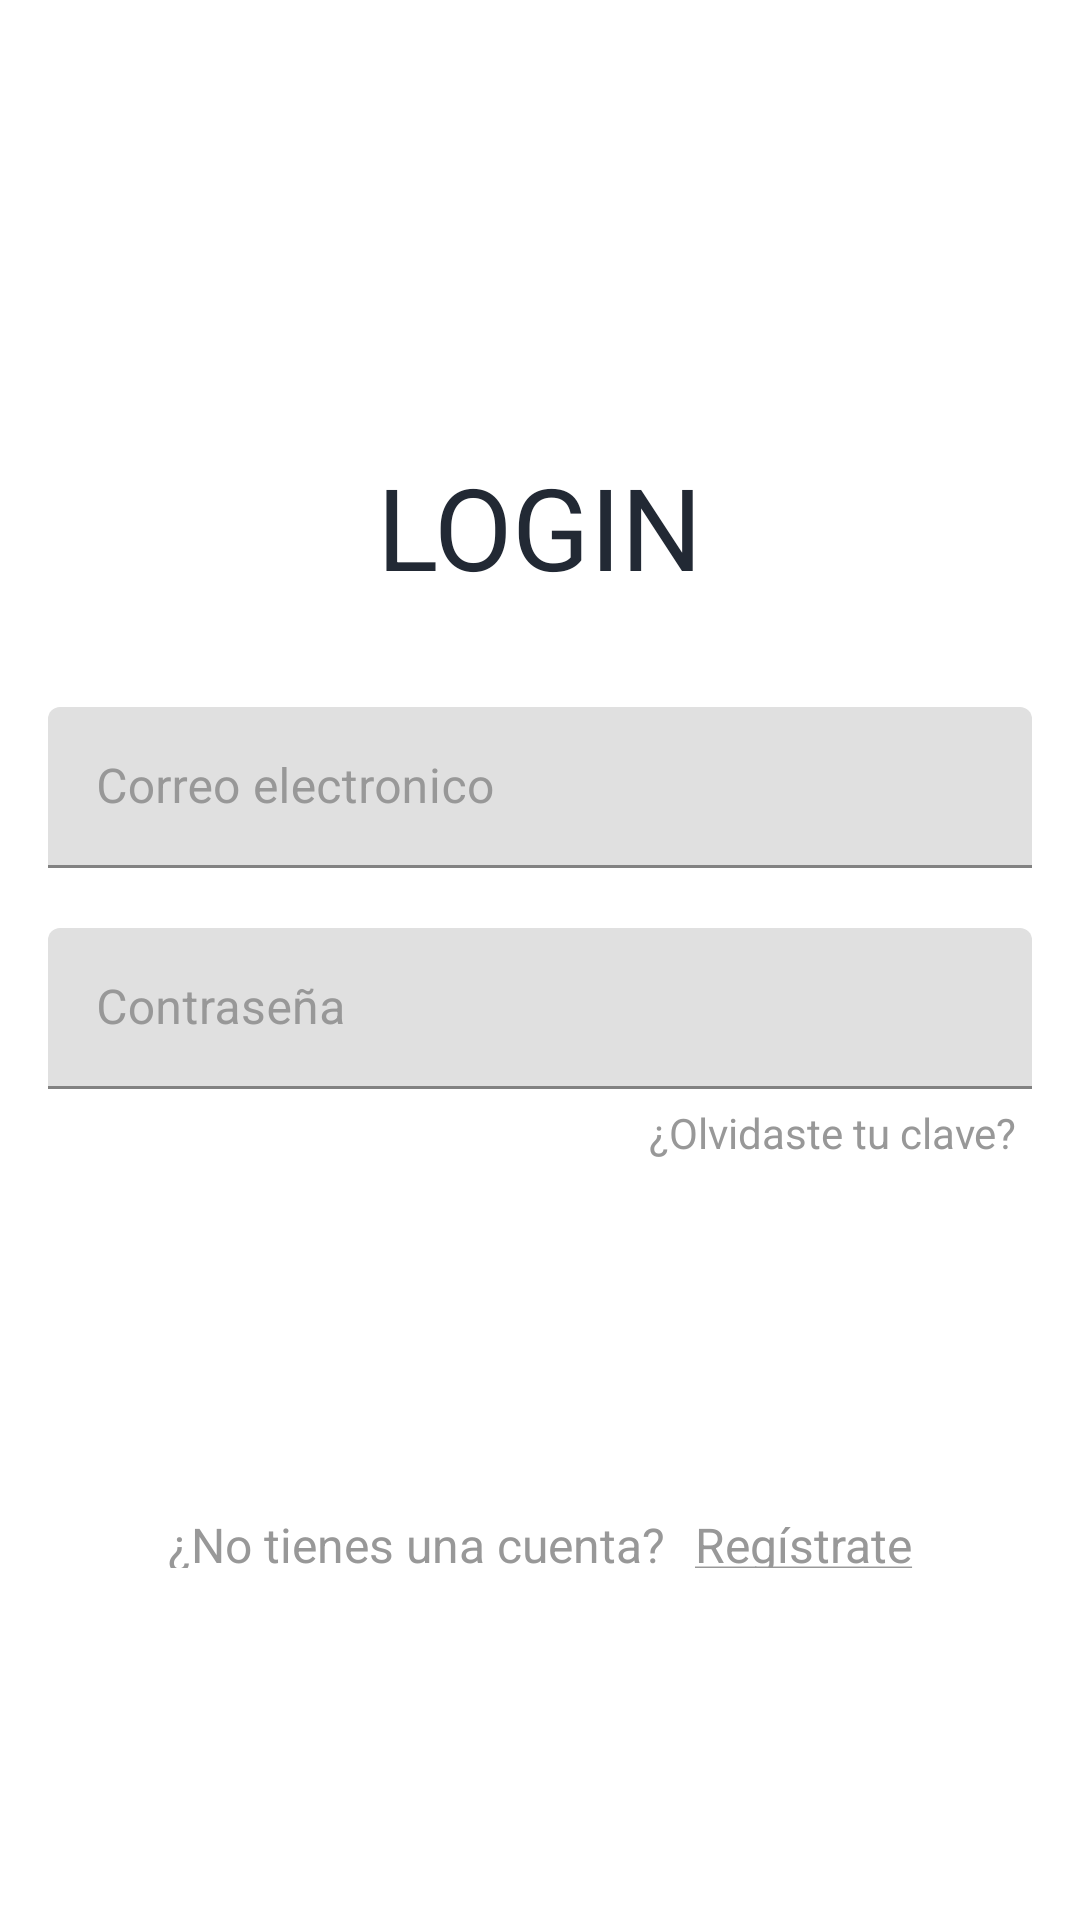

Write the Android layout XML for this screen, with the resource values it uses.
<!-- AndroidManifest.xml: activity theme Theme.App_Rondon -->
<!-- res/layout/activity_login.xml -->
<?xml version="1.0" encoding="utf-8"?>
<androidx.constraintlayout.widget.ConstraintLayout xmlns:android="http://schemas.android.com/apk/res/android"
    xmlns:app="http://schemas.android.com/apk/res-auto"
    xmlns:tools="http://schemas.android.com/tools"
    android:layout_width="match_parent"
    android:layout_height="match_parent"
    android:background="@color/colorWhite"
    android:paddingTop="150dp"
    tools:context=".Login.LoginActivity">


    <Button
        android:id="@+id/btn_login"
        android:layout_width="match_parent"
        android:layout_height="wrap_content"
        android:layout_gravity="center"
        android:layout_marginStart="16dp"
        android:layout_marginTop="30dp"
        android:layout_marginEnd="16dp"
        android:background="@drawable/button_background"
        android:foreground="?attr/selectableItemBackground"
        android:gravity="center"
        android:paddingTop="@dimen/btn_padding"
        android:paddingBottom="@dimen/btn_padding"
        android:text="@string/btn_lbl_login"
        android:textColor="@android:color/white"
        android:textSize="@dimen/btn_textSize"
        app:layout_constraintEnd_toEndOf="parent"
        app:layout_constraintStart_toStartOf="parent"
        app:layout_constraintTop_toBottomOf="@id/tv_forgot_password" />

    <LinearLayout
        android:layout_width="wrap_content"
        android:layout_height="wrap_content"
        android:layout_marginTop="5dp"
        android:gravity="center_vertical"
        android:orientation="horizontal"
        app:layout_constraintEnd_toEndOf="parent"
        app:layout_constraintStart_toStartOf="parent"
        app:layout_constraintTop_toBottomOf="@id/btn_login">

        <TextView
            android:id="@+id/tv_don_t_have_an_account"
            android:layout_width="wrap_content"
            android:layout_height="wrap_content"
            android:layout_marginTop="16dp"
            android:padding="@dimen/clickable_text_view_padding"
            android:text="@string/don_t_have_an_account"
            android:textColor="@color/colorSecondaryText"
            android:textSize="@dimen/lbl_text_view_textSize" />

        <TextView
            android:id="@+id/tv_register"
            android:layout_width="wrap_content"
            android:layout_height="wrap_content"
            android:layout_marginTop="16dp"
            android:foreground="?attr/selectableItemBackground"
            android:padding="@dimen/clickable_text_view_padding"
            android:text="@string/register"
            android:textColor="@color/colorSecondaryText"
            android:textSize="@dimen/lbl_text_view_textSize" />
    </LinearLayout>

    <TextView
        android:id="@+id/tv_title"
        android:layout_width="wrap_content"
        android:layout_height="wrap_content"
        android:layout_marginTop="35dp"
        android:text="@string/title_login"
        android:textColor="@color/colorPrimaryText"
        android:textSize="@dimen/title_textSize"
        app:layout_constraintEnd_toEndOf="parent"
        app:layout_constraintStart_toStartOf="parent"
        tools:ignore="MissingConstraints" />

    <TextView
        android:id="@+id/tv_forgot_password"
        android:layout_width="wrap_content"
        android:layout_height="wrap_content"
        android:layout_marginEnd="16dp"
        android:foreground="?attr/selectableItemBackground"
        android:padding="@dimen/clickable_text_view_padding"
        android:text="@string/lbl_forgot_password"
        android:textColor="@color/colorSecondaryText"
        android:textSize="@dimen/forgot_password_textSize"
        app:layout_constraintEnd_toEndOf="parent"
        app:layout_constraintTop_toBottomOf="@id/til_password" />

    <com.google.android.material.textfield.TextInputLayout
        android:id="@+id/til_password"
        android:layout_width="match_parent"
        android:layout_height="wrap_content"
        android:layout_marginStart="16dp"
        android:layout_marginTop="20dp"
        android:layout_marginEnd="16dp"
        android:hint="@string/et_hint_password"
        android:textColorHint="@color/colorSecondaryText"
        app:layout_constraintEnd_toEndOf="parent"
        app:layout_constraintStart_toStartOf="parent"
        app:layout_constraintTop_toBottomOf="@id/til_email">

        <EditText
            android:id="@+id/et_password"
            android:layout_width="match_parent"
            android:layout_height="wrap_content"
            android:inputType="textPassword"
            android:padding="@dimen/et_padding"
            android:textColor="@color/colorPrimaryText"
            android:textSize="@dimen/et_textSize" />
    </com.google.android.material.textfield.TextInputLayout>

    <com.google.android.material.textfield.TextInputLayout
        android:id="@+id/til_email"

        android:layout_width="match_parent"
        android:layout_height="wrap_content"
        android:layout_marginStart="16dp"
        android:layout_marginTop="35dp"
        android:layout_marginEnd="16dp"
        android:hint="@string/et_hint_email_id"
        android:textColorHint="@color/colorSecondaryText"
        app:layout_constraintEnd_toEndOf="parent"
        app:layout_constraintStart_toStartOf="parent"
        app:layout_constraintTop_toBottomOf="@id/tv_title">

        <EditText
            android:id="@+id/et_email"
            android:layout_width="match_parent"
            android:layout_height="wrap_content"
            android:inputType="text"
            android:padding="@dimen/et_padding"
            android:textColor="@color/colorPrimaryText"
            android:textSize="@dimen/et_textSize" />
    </com.google.android.material.textfield.TextInputLayout>

</androidx.constraintlayout.widget.ConstraintLayout>
<!-- resources referenced by this layout -->
<resources>
  <color name="colorPrimaryText">#222934</color>
  <color name="colorSecondaryText">#989898</color>
  <color name="colorWhite">#FFFFFF</color>
  <dimen name="btn_padding">8dp</dimen>
  <dimen name="btn_textSize">18sp</dimen>
  <dimen name="clickable_text_view_padding">5dp</dimen>
  <dimen name="et_padding">16dp</dimen>
  <dimen name="et_textSize">16sp</dimen>
  <dimen name="forgot_password_textSize">14sp</dimen>
  <dimen name="lbl_text_view_textSize">16sp</dimen>
  <dimen name="title_textSize">38sp</dimen>
  <string name="btn_lbl_login">Ingresa aquí</string>
  <string name="don_t_have_an_account">¿No tienes una cuenta?</string>
  <string name="et_hint_email_id">Correo electronico</string>
  <string name="et_hint_password">Contraseña</string>
  <string name="lbl_forgot_password">¿Olvidaste tu clave?</string>
  <string name="register"><u>Regístrate</u></string>
  <string name="title_login">LOGIN</string>
  <style name="Theme.App_Rondon" parent="Theme.MaterialComponents.DayNight.NoActionBar">
          
          <item name="colorPrimary">@color/purple_500</item>
          <item name="colorPrimaryVariant">@color/purple_700</item>
          <item name="colorOnPrimary">@color/white</item>
          
          <item name="colorSecondary">@color/teal_200</item>
          <item name="colorSecondaryVariant">@color/teal_700</item>
          <item name="colorOnSecondary">@color/black</item>
          
          <item name="android:statusBarColor" tools:targetApi="l">?attr/colorPrimaryVariant</item>
          
      </style>
  <color name="purple_500">#FF6200EE</color>
  <color name="purple_700">#FF3700B3</color>
  <color name="white">#FFFFFFFF</color>
  <color name="teal_200">#FF03DAC5</color>
  <color name="teal_700">#FF018786</color>
  <color name="black">#FF000000</color>
</resources>
